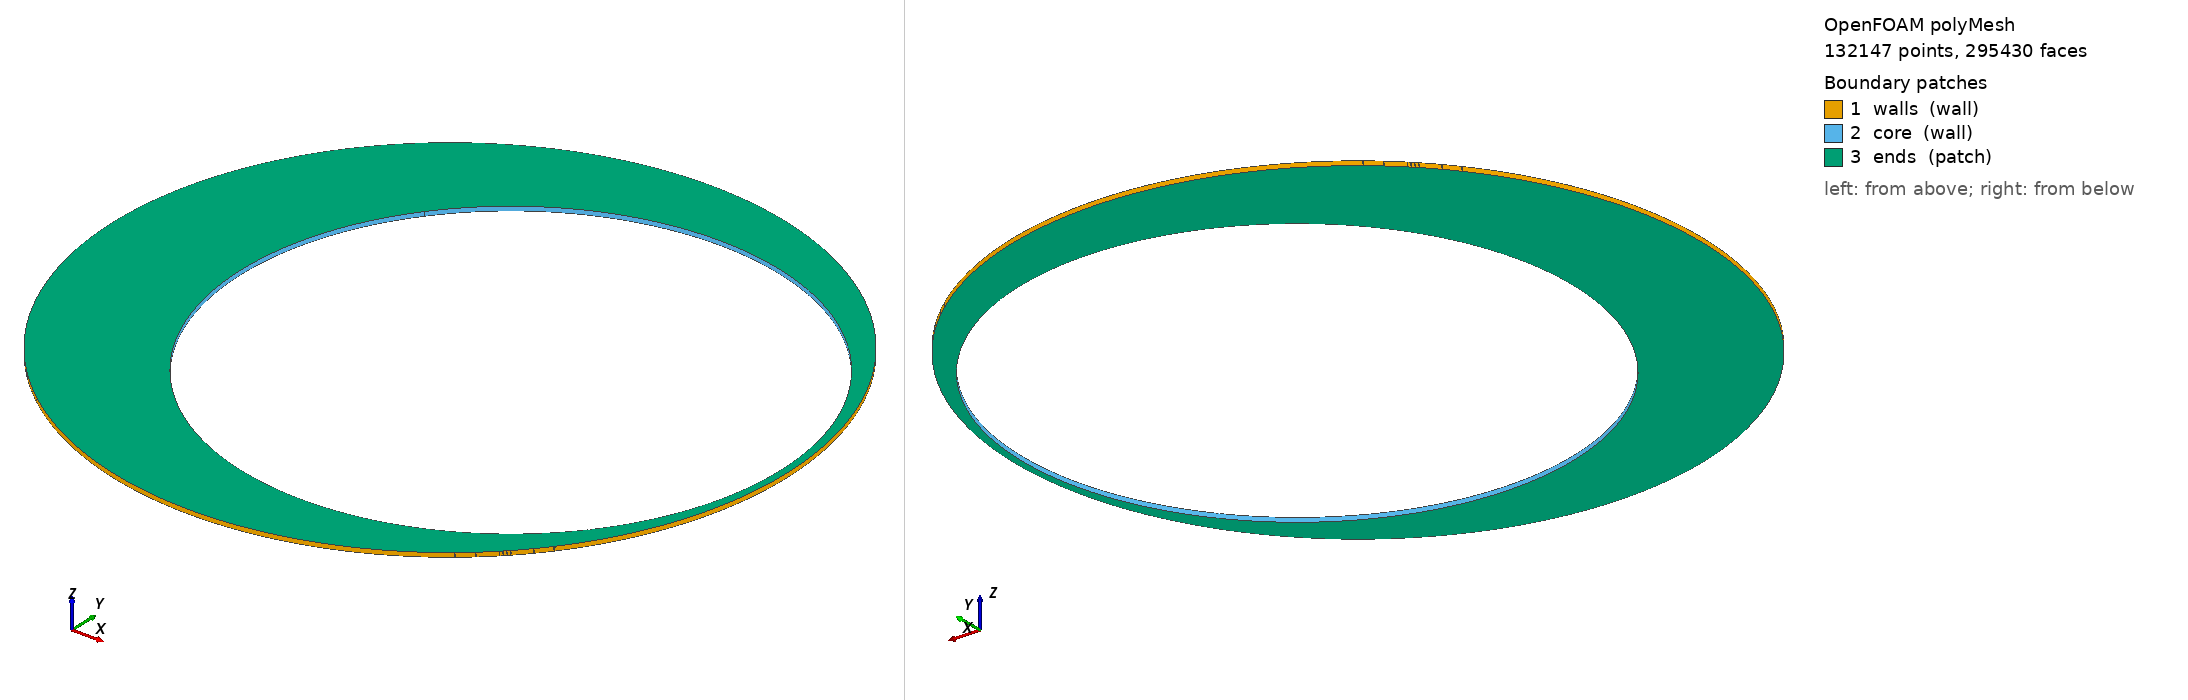

OpenFOAM case: the committed polyMesh, 132147 points, 295430 faces. Boundary patches (legend numbers): 1 walls (wall), 2 core (wall), 3 ends (patch). Left view from above one corner, right view from below the opposite corner. Boundary conditions: 0 field file(s) under 0/; 0 of 3 drawn patches have an entry in a shipped field file.

=== constant/polyMesh/boundary ===
/*--------------------------------*- C++ -*----------------------------------*\
  written by cutmesh
\*---------------------------------------------------------------------------*/
FoamFile
{
    format      ascii;
    class       polyBoundaryMesh;
    location    "constant/polyMesh";
    object      boundary;
}
// * * * * * * * * * * * * * * * * * * * * * * * * * * * * * * * * * * * * * //

3
(
    walls
    {
        type            wall;
        inGroups        List<word> 1(wall);
        nFaces          7532;
        startFace       213782;
    }
    core
    {
        type            wall;
        inGroups        List<word> 1(wall);
        nFaces          5836;
        startFace       221314;
    }
    ends
    {
        type            patch;
        nFaces          68280;
        startFace       227150;
    }
)


Also in the case, not shown: constant/polyMesh/faces.gz (numeric list); constant/polyMesh/neighbour.gz (numeric list); constant/polyMesh/owner.gz (numeric list); constant/polyMesh/points.gz (numeric list).
